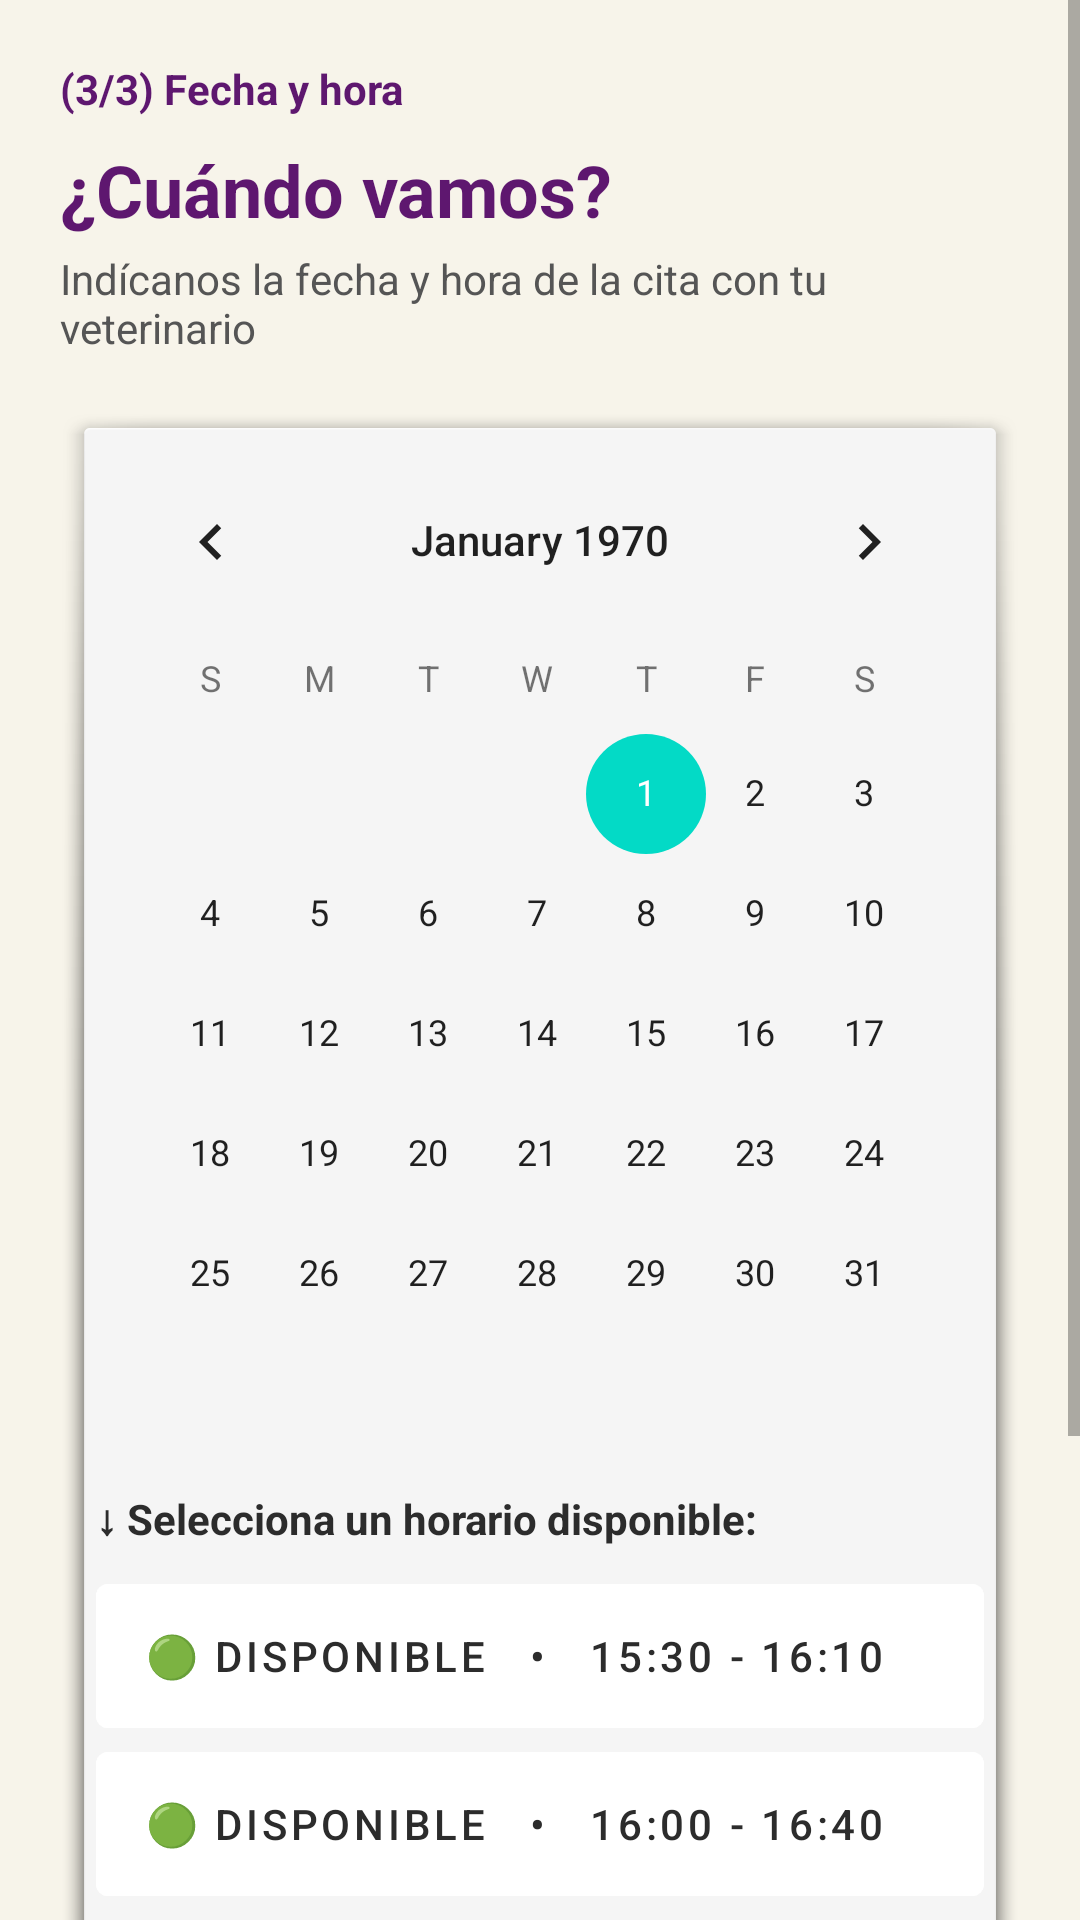

Reconstruct the res/layout file that produces this screen, plus the resources it refers to.
<!-- AndroidManifest.xml: activity theme Theme.VETSERVICE2GO.FondoClaro -->
<!-- res/layout/activity_fecha_hora.xml -->
<?xml version="1.0" encoding="utf-8"?>
<ScrollView xmlns:android="http://schemas.android.com/apk/res/android"
    xmlns:tools="http://schemas.android.com/tools"
    android:layout_width="match_parent"
    android:layout_height="match_parent"
    android:fillViewport="true"
    android:fitsSystemWindows="true"
    tools:ignore="HardcodedText, Autofill">

    <LinearLayout
        android:layout_width="match_parent"
        android:layout_height="wrap_content"
        android:orientation="vertical"
        android:padding="20dp">

        
        <TextView
            android:id="@+id/tvPasoFecha"
            android:layout_width="match_parent"
            android:layout_height="wrap_content"
            android:text="(3/3) Fecha y hora"
            android:textSize="14sp"
            android:textColor="#5E176F"
            android:textStyle="bold"
            android:layout_marginBottom="8dp"/>

        <TextView
            android:id="@+id/tvTituloFecha"
            android:layout_width="match_parent"
            android:layout_height="wrap_content"
            android:text="¿Cuándo vamos?"
            android:textSize="24sp"
            android:textStyle="bold"
            android:textColor="#5E176F"
            android:layout_marginBottom="4dp"/>

        <TextView
            android:layout_width="match_parent"
            android:layout_height="wrap_content"
            android:text="Indícanos la fecha y hora de la cita con tu veterinario"
            android:textSize="14sp"
            android:textColor="#555555"
            android:layout_marginBottom="16dp"/>

        
        <LinearLayout
            android:layout_width="match_parent"
            android:layout_height="wrap_content"
            android:orientation="vertical"
            android:background="@android:drawable/dialog_holo_light_frame"
            android:padding="12dp">

            
            <CalendarView
                android:id="@+id/calendarView"
                android:layout_width="match_parent"
                android:layout_height="wrap_content"
                android:theme="@style/ThemeOverlay.AppCompat.Light"
                android:layout_marginBottom="12dp"/>

            
            <TextView
                android:id="@+id/tvSeleccionaHora"
                android:layout_width="match_parent"
                android:layout_height="wrap_content"
                android:text="↓ Selecciona un horario disponible:"
                android:textSize="14sp"
                android:textStyle="bold"
                android:textColor="#2C2C2C"
                android:layout_marginBottom="12dp"/>

            
            <Button
                android:id="@+id/btnHorario1"
                android:layout_width="match_parent"
                android:layout_height="48dp"
                android:text="🟢 Disponible   •   15:30 - 16:10"
                android:textSize="14sp"
                android:backgroundTint="#FFFFFF"
                android:textColor="#2C2C2C"
                android:gravity="start|center_vertical"
                android:paddingStart="16dp"
                android:paddingEnd="16dp"
                android:layout_marginBottom="8dp"
                android:insetTop="0dp"
                android:insetBottom="0dp"
                style="@style/Widget.MaterialComponents.Button.UnelevatedButton"/>

            <Button
                android:id="@+id/btnHorario2"
                android:layout_width="match_parent"
                android:layout_height="48dp"
                android:text="🟢 Disponible   •   16:00 - 16:40"
                android:textSize="14sp"
                android:backgroundTint="#FFFFFF"
                android:textColor="#2C2C2C"
                android:gravity="start|center_vertical"
                android:paddingStart="16dp"
                android:paddingEnd="16dp"
                android:layout_marginBottom="8dp"
                android:insetTop="0dp"
                android:insetBottom="0dp"
                style="@style/Widget.MaterialComponents.Button.UnelevatedButton"/>

            <Button
                android:id="@+id/btnHorario3"
                android:layout_width="match_parent"
                android:layout_height="48dp"
                android:text="🟢 Disponible   •   16:30 - 17:10"
                android:textSize="14sp"
                android:backgroundTint="#FFFFFF"
                android:textColor="#2C2C2C"
                android:gravity="start|center_vertical"
                android:paddingStart="16dp"
                android:paddingEnd="16dp"
                android:layout_marginBottom="8dp"
                android:insetTop="0dp"
                android:insetBottom="0dp"
                style="@style/Widget.MaterialComponents.Button.UnelevatedButton"/>

            <Button
                android:id="@+id/btnHorario4"
                android:layout_width="match_parent"
                android:layout_height="48dp"
                android:text="🟢 Disponible   •   17:00 - 17:40"
                android:textSize="14sp"
                android:backgroundTint="#FFFFFF"
                android:textColor="#2C2C2C"
                android:gravity="start|center_vertical"
                android:paddingStart="16dp"
                android:paddingEnd="16dp"
                android:layout_marginBottom="8dp"
                android:insetTop="0dp"
                android:insetBottom="0dp"
                style="@style/Widget.MaterialComponents.Button.UnelevatedButton"/>

        </LinearLayout>

        
        <Button
            android:id="@+id/btnConfirmarCita"
            android:layout_width="match_parent"
            android:layout_height="52dp"
            android:text="CONFIRMAR CITA"
            android:textSize="15sp"
            android:textStyle="bold"
            android:backgroundTint="#75C9C8"
            android:textColor="#1A103C"
            android:layout_marginTop="20dp"/>

    </LinearLayout>
</ScrollView>
<!-- resources referenced by this layout -->
<resources>
  <style name="Theme.VETSERVICE2GO.FondoClaro">
          <item name="android:windowLightStatusBar">true</item>
      </style>
</resources>
